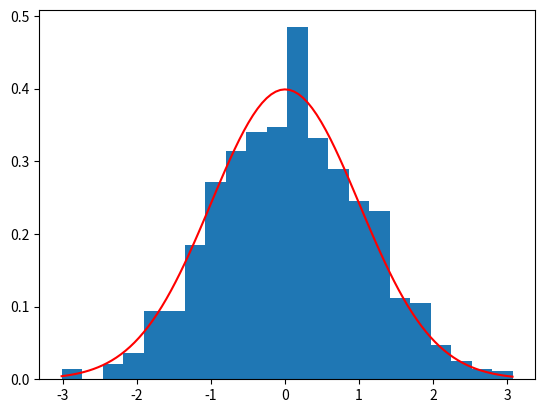

Python code for this plot: (Note: this script raises an exception after producing the figure.)
# -*- coding: utf-8 -*-
"""
step02_probDist_test.py

확률분포와 검정(test)
 - 확률분포 : 확률 + 데이터 분포
     ex) 동전 1000번 시행 -> 앞(1) or 뒷 (0) 확률 (이산활률분포: 정수형) / 연속(소수점)
"""

'''
========================
Continuous distributions : 연속확률분포 
beta : 알파와 베타 구간의 연속확률분포
chi2 : 극단값을 허용하는 멱분포이며, 표본 수가 많을수록 대칭 모양을 갖는 분포 
f : 두 chi2분포를 각각의 자유도(d.f)로 나눈 비율을 나타낸 분포
norm : 정규분포, 좌우 대칭분포 (가우시안)
t : 표본수가 작은 경우(30개 미만) 정규분포 대신 사용하는분포
uniform : 균등하게 나타나는 확률분포

========================
Discrete distributions : 이산확률분포 
bernoulli(베루누이) : 이항 범주(성공 or 실패)를 갖는 이산확률분포 (독립시행 1번) 
binom(이항) : 이항 범주(성공 or 실패)를 갖는 이산확률분포 (독립시행 n번)  
geom(기하) : 최초 성공할 때 까지 실패한 횟수를 갖는 분포, 
poisson(포아송) : 특정한 사건의 발생 가능성이 매우 작은 확률분포((예 : 특정 시점에서 번개에 맞을 확률))
======================
'''

from scipy import stats # 확률분포 + 검정
import numpy as np # 분포곡선 vector data
import matplotlib.pyplot as plt # 정규분포 시각화

#1.정규분포와 검정(정규성 검정) # norm

# 1) 표준정규분포 객체 생성
mu,sigma=0,1
norm_obj=stats.norm(mu,sigma) #N(0,1)

#2) 확률변수 X: 시행룃수 N을 이용하여 정규분포의 확률변수 
N=1000 # sample 수
X_var=norm_obj.rvs(size=N) # N번 시뮬레이션하여 X_var=확률변수 생성 
# Random Variable sampling-> n 번 시뮬레이션을 하여 n개의 데이터를 모아 셈플로 만들어라.
print(X_var)

'''
obj=stats.class()
obj.rvs(N) # 표본추출 
'''

# 3) 확률분포 시각화 
from scipy.stats import norm # 확률밀도함수(pdf) 확률변수에 대한 크기 와 밀도 측정하고 그래프생성.

#분포곡선 vector생성
arr = np.arange(1, 5.5, 2)# 2:step
arr # arry([1.,3., 5.])
line = np.linspace(1, 5.5, 2) #2-> size(원소 2개 가지고오라) 
line # array([1. , 5.5])
line2 = np.linspace(1, 5.5, 3) #3-> size(원소 3개 가지고오라) 
line2 # array([1.  , 3.25, 5.5 ])

line3=np.linspace(min(X_var),max(X_var),100) # list 형식의 난수를 생성
line3

# 히스토그램 +활률밀도분포곡선
plt.hist(X_var,bins='auto', density=True) # 히스토그램
plt.plot(line3, norm.pdf(line3,mu,sigma),color='red') # 확률밀도분포곡선, norm.pdf(data,평균,편차)
plt.show()


# 4) 정규성 검정
# 귀뮈가설(H0):정규분포와 차이가 없다.

statistic, pvalue = stats.shapiro(X_var)                                    
print('검정통계량=',statistic)
#검정통계량= 0.9983817934989929
print('유의확률=',pvalue)
#유의확률= 0.47987085580825806 >알파 (0.05) so accept H0.

alpha=0.05 # 유의수준(알파)

if pvalue >= alpha:
    print('정규분포와 차이가 없다-가설 채택')
else:
    print('정규분포와 차이가 있다.-가설 기각')

#정규분포와 차이가 없다-가설 채택


# 2. 이향분포와 검정(이항검정)
# - 이항분포를 이용한 가설검정
# - 이항분포 : 2가지 범주(성공(1) or 실패(0))를 갖는 이산확률분포

#이항분포: 베르누이분포, 이항분포

'''
공통점
베르누이분포, 이항분포는 둘다 이항분포이다 그래서 2가지 범주(성공(1) or 실패(0))를 갖는다.

차이점
베르누이분포:B(N=1,P) -> 모수 - P:성공확률 -> 베르누이 시행 (한번시행) -> 1번 시행한거
이항분포:B(N=n,P) -> N:시행횟수, P:성공확률 (n 번시행) -> 베르누이 시행을 n 번 시행한 확률분포
'''

# 1) 이항분포 객체 생성

# (1)동전 확률시험 : 베르누이분포(p=0.5) # n=1 은 생략됨
ber_obj=stats.bernoulli(p=0.5) # 1. 객체 생성
sample1=ber_obj.rvs(size=10) # 2.표본 10개 추출
print(sample1) #[1 1 1 1 1 1 0 0 1 1]

# 객체 + 표본추출 (위의 두단계 하나로 합친것)
sample1 = stats.bernoulli.rvs(p=0.5,size=10)
print(sample1) #[0 1 1 0 1 1 0 1 0 1]


# (2)동전 확률시험 : 이항분포(n=1번,p=0.5)
bin_obj = stats.binom(n=1, p=0.5) # 1. 객체 생성
sample2 = bin_obj.rvs(size = 10) # 표본 10개 추출
print(sample2) #[1 1 1 0 0 1 0 1 1 1]

# (3)동전 확률시험 : 이항분포(n=10번,p=0.5)
bin_obj = stats.binom(n=10, p=0.5) # 1. 객체 생성
sample2 = bin_obj.rvs(size = 10) # 표본 10개 추출
print(sample2) #[6 6 9 6 7 4 8 7 3 3] 6이란 10번 던져서 6번 성공함(앞면이 성공)

# (3)객체 + 표본추출  (이항분포(n=5번,p=0.5))
sample3=stats.binom.rvs(n=5, p=0.5,size=10)
print(sample3) #[2 2 2 2 4 1 2 1 4 3]

# (4) 주사위 확률시험: 이항분포 (n=10,p=1/6)
sample4 = stats.binom.rvs(n=10,p=1/6,size = 10)
print(sample4) #[1 1 1 2 1 1 3 0 1 2]
# 독립시행 10번으로 특정 눈금이 나올 성공횟수

# 2) 이항 검정(binom test): 이항분포에 대한 가설검정
'''
연구환경: 게임에 이길 확률(P) 40% 일때, 게임을 100번 한 경우
        95% 신뢰수준에서 검정
귀무가설: 게임에 이길 확률(P) 40%와 차이가 없다.
'''

# 단계1: 표본추출(100개)
p = 0.4 # 모수(p)

# 이항분포 -> 표본 추출
X_var = stats.binom.rvs(n=1,p=0.4,size=100)
print(X_var)

# 성공횟수 
x = np.count_nonzero(X_var) #38
print('성공횟수=',x) # 성공횟수= 38

n=100 # 시행횟수 n >= x

#이항검정
pvlaue = stats.binom_test(x=43,n=100,p=0.4,alternative='two-sided')#양측검정
'''
x:성공횟수
n:시행횟수
p:성공확률
alternative =양측검정 or 단측검정
'''
if pvalue >= alpha:
    print('게임에 이길 확률(P) 40%와 차이가 없다.-가설 채택')
else:
    print('게임에 이길 확률(P) 40%와 차이가 있다..-가설 기각')

#게임에 이길 확률(P) 40%와 차이가 없다.-가설 채택

##############################################################################
##이항검정 example
##############################################################################33
'''
1.연구환경
    150명의 합격자 중에서 남자 합격자가 62명 일 때 99%신뢰수준에서
    남여 합격률에 차이가 있다고 할수 있는가?
    
2.귀무가설: 남여 합격률에 차이가 없다. (p=0.5)
'''

x=62 #성공횟수
n=150 #시행횟수

#이항검정
pvlaue = stats.binom_test(x=62,n=150,p=0.5,alternative='two-sided')#양측검정
print(pvlaue) #0.040868493866493945

alpha=0.01 #유의수준(알파) -> 99%신뢰수준 = 1-알파
if pvalue >= alpha:
    print('남여 합격률에 차이가 없다.-가설 채택')
else:
    print('남여 합격률에 차이가 있다.-가설 기각')

#남여 합격률에 차이가 없다.-가설 채택

































